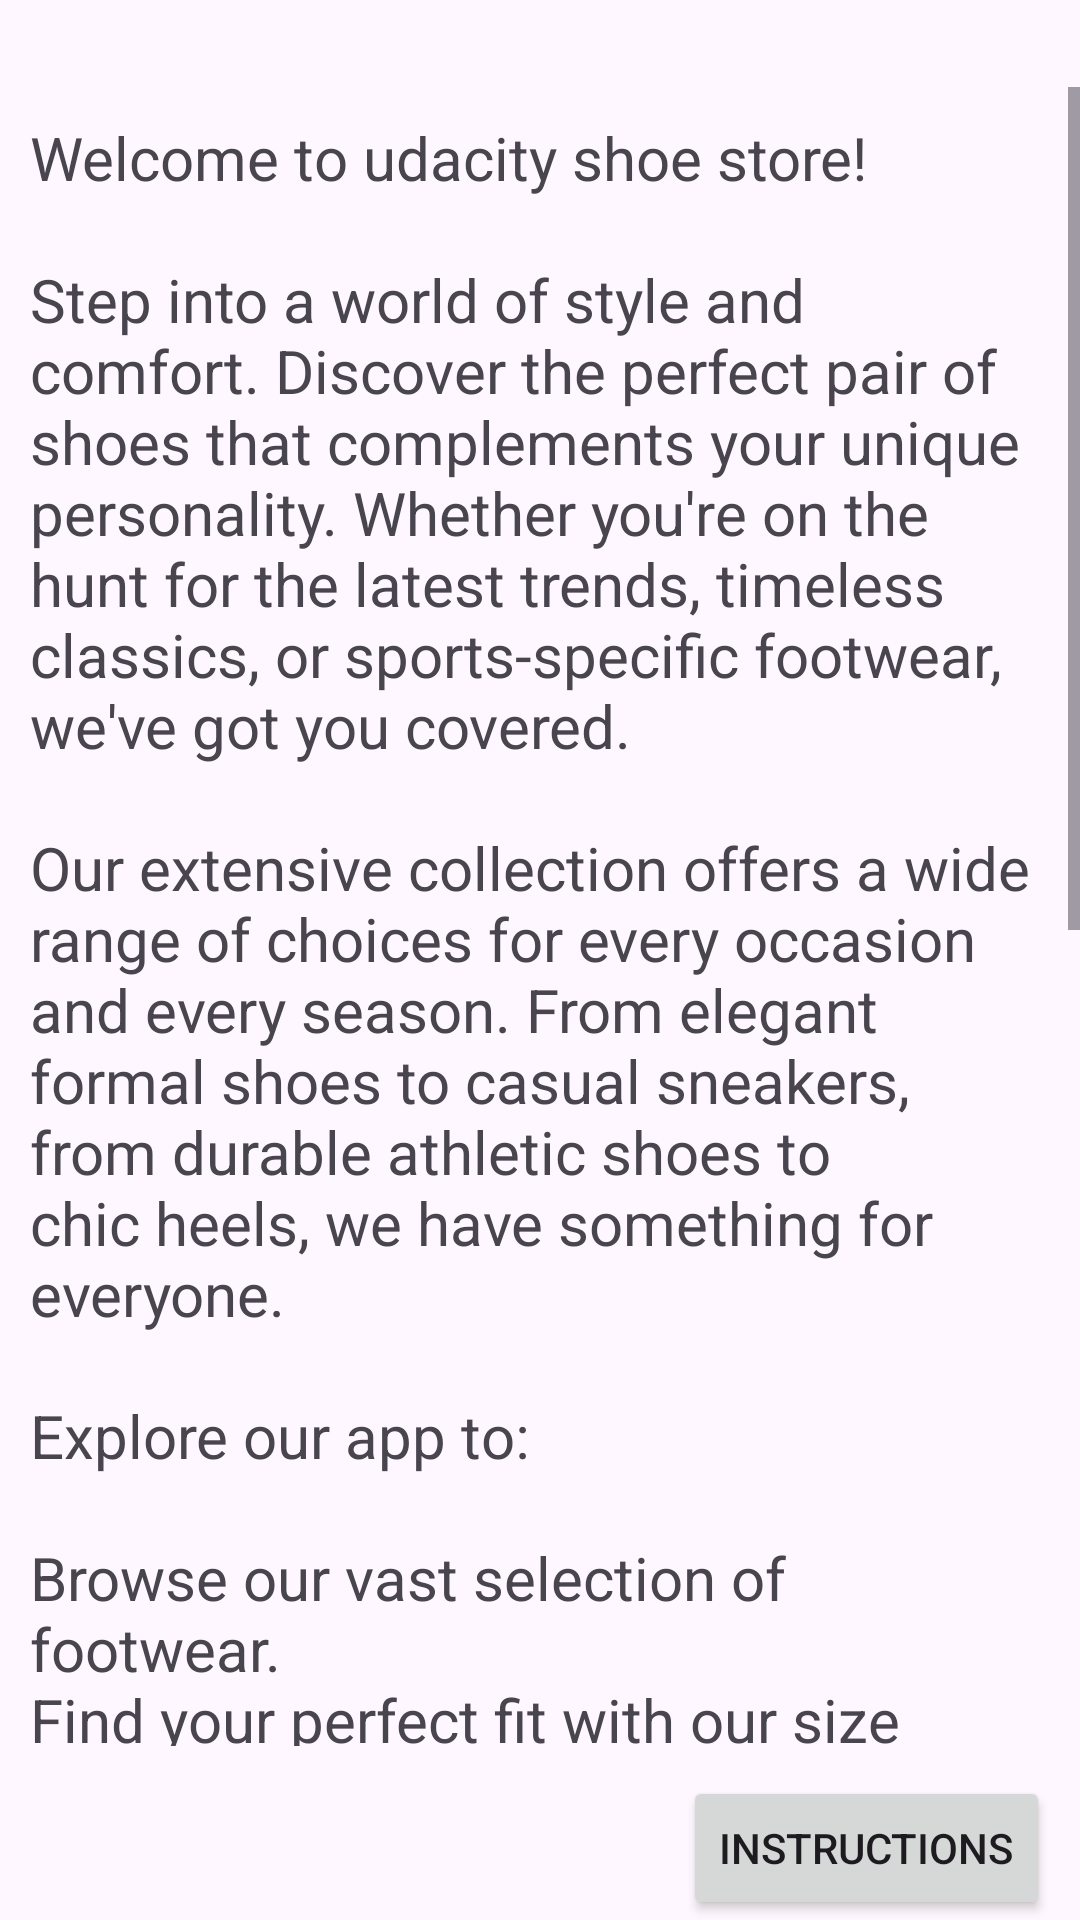

Here is an Android app screen rendered from its layout file. Give the layout XML and the strings, colors and styles it references.
<!-- AndroidManifest.xml: application theme Theme.Shoestore -->
<!-- res/layout/fragment_welcome.xml -->
<?xml version="1.0" encoding="utf-8"?>
<layout xmlns:android="http://schemas.android.com/apk/res/android"
    xmlns:tools="http://schemas.android.com/tools">

    <data>
        <variable
            name="email"
            type="String" />
    </data>

    <LinearLayout
        android:layout_width="match_parent"
        android:layout_height="match_parent"
        android:orientation="vertical">

        <TextView
            android:id="@+id/name_text"
            android:layout_width="match_parent"
            android:layout_height="wrap_content"
            android:textSize="14sp"
            android:layout_marginTop="@dimen/label_margin"
            android:layout_marginEnd="@dimen/label_margin"
            android:textAlignment="viewEnd"
            android:text="@{@string/hi(email)}"
            tools:text="@string/email" />

        <ScrollView
            android:layout_width="match_parent"
            android:layout_height="0dp"
            android:layout_weight="1">

            <TextView
                android:id="@+id/welcome_text"
                android:layout_width="match_parent"
                android:layout_height="wrap_content"
                android:padding="@dimen/label_padding"
                android:text="@string/welcome"
                android:textAlignment="viewStart"
                android:textSize="20sp" />
        </ScrollView>

        <Button
            android:id="@+id/instruction_button"
            android:layout_width="wrap_content"
            android:layout_height="wrap_content"
            android:text="@string/instructions"
            android:layout_marginTop="@dimen/label_margin"
            android:layout_marginEnd="@dimen/label_margin"
            android:layout_gravity="end"/>

    </LinearLayout>


</layout>
<!-- resources referenced by this layout -->
<resources>
  <dimen name="label_margin">10dp</dimen>
  <dimen name="label_padding">10dp</dimen>
  <string name="email">Email:</string>
  <string name="hi">Hi, %s</string>
  <string name="instructions">Instructions</string>
  <string name="welcome">Welcome to udacity shoe store!\n\nStep into a world of style and comfort. Discover the perfect pair of shoes that complements your unique personality. Whether you\'re on the hunt for the latest trends, timeless classics, or sports-specific footwear, we\'ve got you covered.\n\nOur extensive collection offers a wide range of choices for every occasion and every season. From elegant formal shoes to casual sneakers, from durable athletic shoes to chic heels, we have something for everyone.\n\nExplore our app to:\n\nBrowse our vast selection of footwear.\nFind your perfect fit with our size guide.\nStay updated on the latest arrivals and exclusive offers.\nSave your favorite styles to your wishlist.\nConveniently place orders and track their status.\nEnjoy a hassle-free shopping experience with our secure payment options.\nAt udacity shoe store, we\'re dedicated to providing you with not just shoes, but a style statement. We\'re here to make your shopping experience easy and enjoyable.\n\nThank you for choosing us for your footwear needs. Happy shopping!\"\n\nFeel free to customize this message to suit your shoe store\'s brand and unique selling points.</string>
  <style name="Theme.Shoestore" parent="Base.Theme.Shoestore" />
  <style name="Base.Theme.Shoestore" parent="Theme.Material3.DayNight">
          
          
      </style>
</resources>
